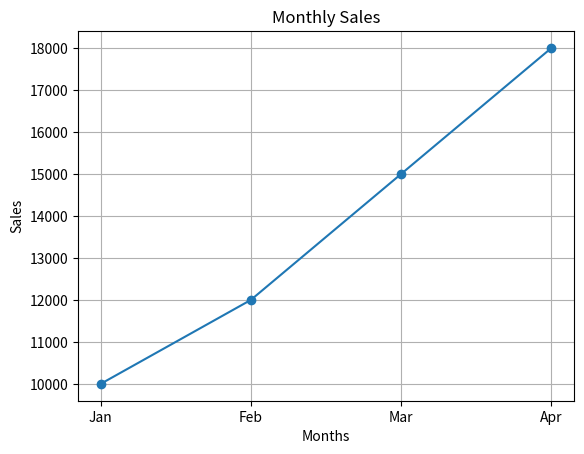
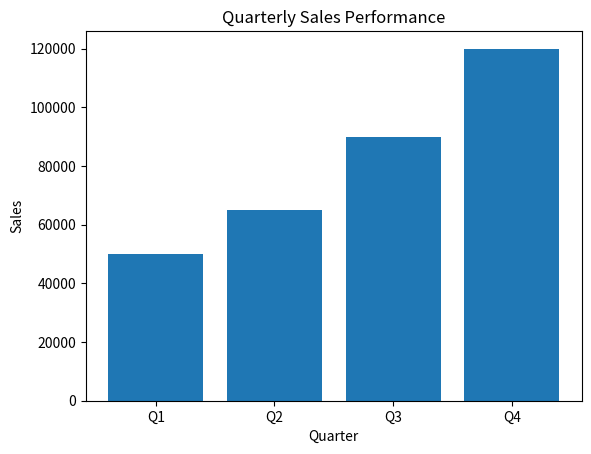
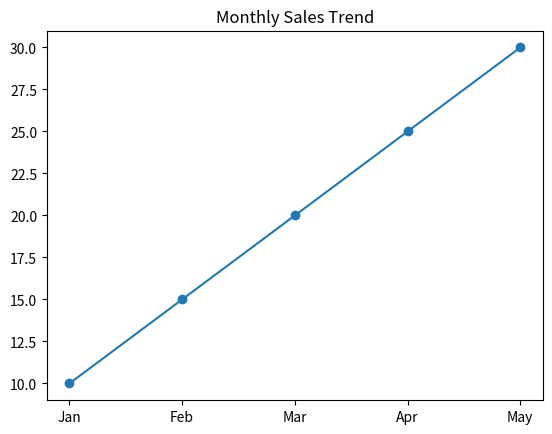
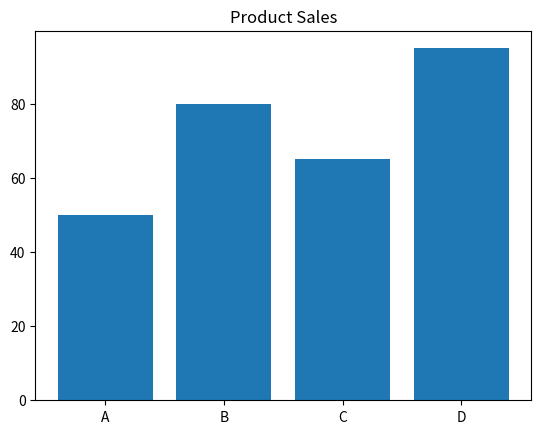
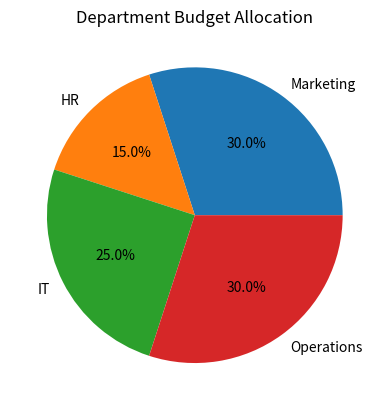
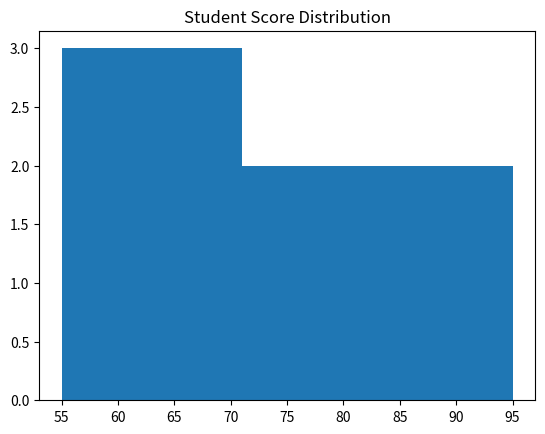
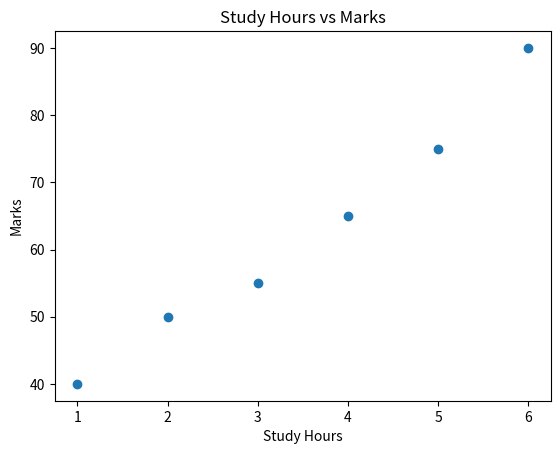

Here is the Python script that generated these plots, in order:

import matplotlib.pyplot as plt

months = ["Jan", "Feb", "Mar", "Apr"]
sales = [10000, 12000, 15000, 18000]

plt.plot(months, sales, marker='o')
plt.title("Monthly Sales")
plt.xlabel("Months")
plt.ylabel("Sales")
plt.grid(True)
plt.show()



import matplotlib.pyplot as plt

quarters = ["Q1", "Q2", "Q3", "Q4"]
sales = [50000, 65000, 90000, 120000]

plt.bar(quarters, sales)
plt.title("Quarterly Sales Performance")
plt.xlabel("Quarter")
plt.ylabel("Sales")
plt.show()



import matplotlib.pyplot as plt

months = ["Jan", "Feb", "Mar", "Apr", "May"]
sales = [10, 15, 20, 25, 30]

plt.plot(months, sales, marker='o')
plt.title("Monthly Sales Trend")
plt.show()



import matplotlib.pyplot as plt

products = ["A", "B", "C", "D"]
sales = [50, 80, 65, 95]

plt.bar(products, sales)
plt.title("Product Sales")
plt.show()



import matplotlib.pyplot as plt

labels = ["Marketing", "HR", "IT", "Operations"]
sizes = [30, 15, 25, 30]

plt.pie(sizes, labels=labels, autopct='%1.1f%%')
plt.title("Department Budget Allocation")
plt.show()



import matplotlib.pyplot as plt

scores = [55,60,62,65,67,70,72,75,80,85,90,95]

plt.hist(scores, bins=5)
plt.title("Student Score Distribution")
plt.show()



import matplotlib.pyplot as plt

study_hours = [1,2,3,4,5,6]
marks = [40,50,55,65,75,90]

plt.scatter(study_hours, marks)
plt.title("Study Hours vs Marks")
plt.xlabel("Study Hours")
plt.ylabel("Marks")
plt.show()
